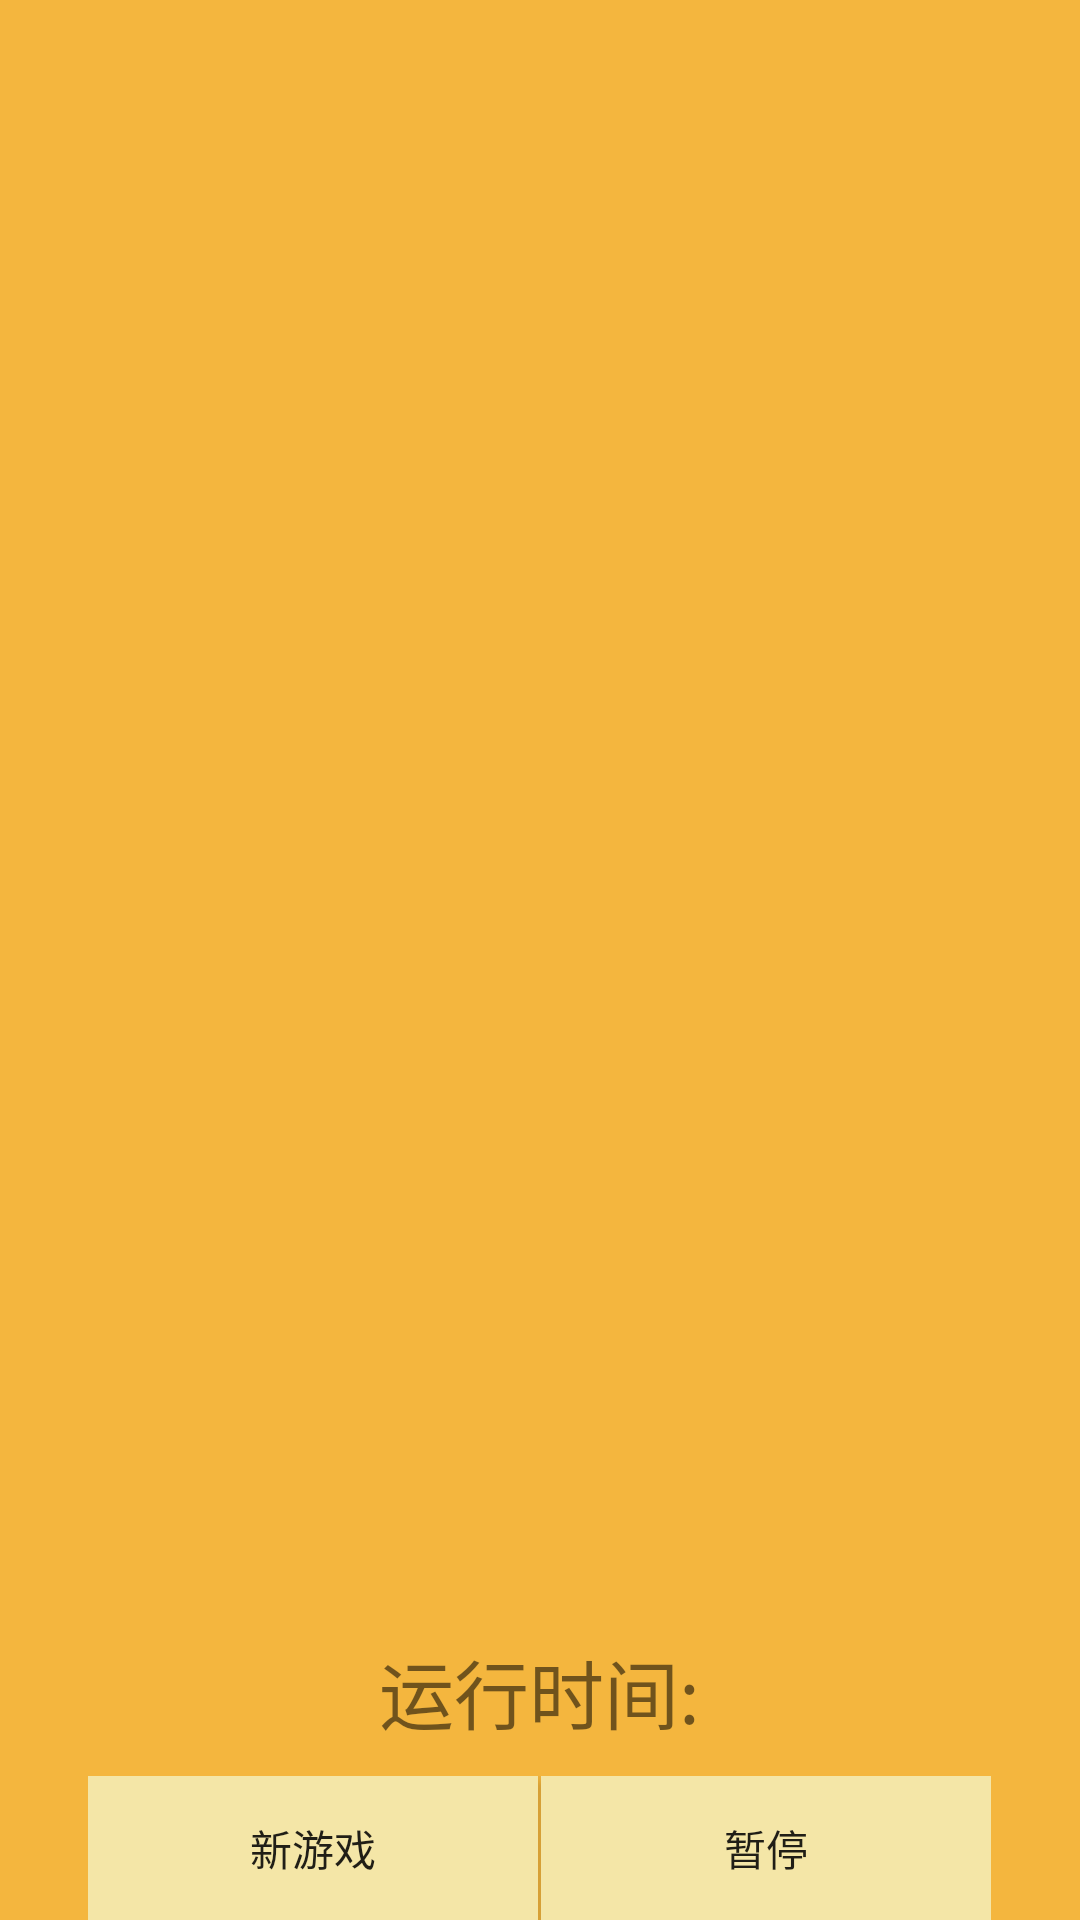

Here is an Android app screen rendered from its layout file. Give the layout XML and the strings, colors and styles it references.
<!-- AndroidManifest.xml: application theme AppTheme -->
<!-- res/layout/activity_nine.xml -->
<?xml version="1.0" encoding="utf-8"?>
<LinearLayout xmlns:android="http://schemas.android.com/apk/res/android"
    android:orientation="vertical" android:layout_width="match_parent"
    android:layout_height="match_parent"
    android:background="@color/main"
    android:id="@+id/line">
    <RelativeLayout
        android:layout_width="match_parent"
        android:layout_height="0dp"
        android:layout_weight="10"
        >
        <LinearLayout
            android:layout_width="wrap_content"
            android:layout_height="wrap_content"
            android:orientation="vertical"
            android:layout_centerInParent="true"
            >
            <LinearLayout
                android:id="@+id/line1"
                android:layout_width="match_parent"
                android:layout_height="wrap_content"
                android:orientation="horizontal"></LinearLayout>
            <ImageView
                android:layout_width="match_parent"
                android:layout_height="1dp"
                android:background="@color/main"/>
            <LinearLayout
                android:id="@+id/line2"
                android:layout_width="match_parent"
                android:layout_height="wrap_content"
                android:orientation="horizontal"></LinearLayout>
            <ImageView
                android:layout_width="match_parent"
                android:layout_height="1dp"
                android:background="@color/main"/>
            <LinearLayout
                android:id="@+id/line3"
                android:layout_width="match_parent"
                android:layout_height="wrap_content"
                android:orientation="horizontal"></LinearLayout>
            <ImageView
                android:layout_width="match_parent"
                android:layout_height="3dp"
                android:background="@color/main"/>
            <LinearLayout
                android:id="@+id/line4"
                android:layout_width="match_parent"
                android:layout_height="wrap_content"
                android:orientation="horizontal"></LinearLayout>
            <ImageView
                android:layout_width="match_parent"
                android:layout_height="1dp"
                android:background="@color/main"/>
            <LinearLayout
                android:id="@+id/line5"
                android:layout_width="match_parent"
                android:layout_height="wrap_content"
                android:orientation="horizontal"></LinearLayout>
            <ImageView
                android:layout_width="match_parent"
                android:layout_height="1dp"
                android:background="@color/main"/>
            <LinearLayout
                android:id="@+id/line6"
                android:layout_width="match_parent"
                android:layout_height="wrap_content"
                android:orientation="horizontal"></LinearLayout>
            <ImageView
                android:layout_width="match_parent"
                android:layout_height="3dp"
                android:background="@color/main"/>
            <LinearLayout
                android:id="@+id/line7"
                android:layout_width="match_parent"
                android:layout_height="wrap_content"
                android:orientation="horizontal"></LinearLayout>
            <ImageView
                android:layout_width="match_parent"
                android:layout_height="1dp"
                android:background="@color/main"/>
            <LinearLayout
                android:id="@+id/line8"
                android:layout_width="match_parent"
                android:layout_height="wrap_content"
                android:orientation="horizontal"></LinearLayout>
            <ImageView
                android:layout_width="match_parent"
                android:layout_height="1dp"
                android:background="@color/main"/>
            <LinearLayout
                android:id="@+id/line9"
                android:layout_width="match_parent"
                android:layout_height="wrap_content"
                android:orientation="horizontal"></LinearLayout>
        </LinearLayout>
    </RelativeLayout>

<RelativeLayout
    android:layout_width="match_parent"
    android:layout_height="0dp"
    android:layout_weight="2">
    <TextView
        android:id="@+id/text_runtime"
        android:layout_width="wrap_content"
        android:layout_height="wrap_content"
        android:text="运行时间:"
        android:layout_centerInParent="true"
        android:textSize="25sp"
        android:layout_above="@+id/lineb"
        android:layout_marginBottom="10dp"
        />
    <LinearLayout
        android:id="@+id/lineb"
        android:layout_width="wrap_content"
        android:layout_height="wrap_content"
        android:layout_alignParentBottom="true"
        android:layout_centerInParent="true">
        <Button
            android:id="@+id/button_newgame"
            android:layout_width="150dip"
            android:layout_height="wrap_content"
            android:text="新游戏"
            android:background="@drawable/style_button"
            />
        <LinearLayout
            android:layout_width="1dp"
            android:layout_height="wrap_content"
            android:background="@color/main"></LinearLayout>
        <Button
            android:id="@+id/button_pause"
            android:layout_width="150dip"
            android:layout_height="wrap_content"
            android:text="暂停"
            android:background="@drawable/style_button"/>
    </LinearLayout>
</RelativeLayout>


    
</LinearLayout>
<!-- resources referenced by this layout -->
<resources>
  <color name="background">#f4e6a7</color>
  <color name="main">#F4B63E</color>
  <!-- drawable style_button (drawable) -->
  <?xml version="1.0" encoding="utf-8"?>
  <selector xmlns:android="http://schemas.android.com/apk/res/android">
      <item android:state_pressed="true"
          android:drawable="@color/white">//定义当button获得 focus时的形态
      </item>
      <item android:state_enabled="true"
          android:drawable="@color/background">//按钮初始显示
  
  
      </item>
  </selector>
  <style name="AppTheme" parent="Theme.AppCompat.Light.NoActionBar">
          
      </style>
  <color name="white">#ffffff</color>
</resources>
